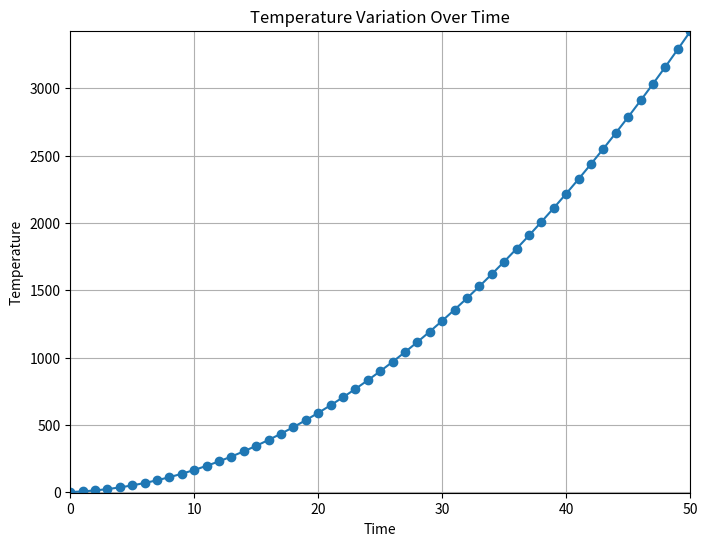

Python code for this plot:
import matplotlib.pyplot as plt

def quadratic_weather_model(time, a, b, c):
  temperature = a * (time**2) + b * time + c
  return temperature


def main():
  a = 1.3
  b = 3.4
  c = 2.3

  time_values = list(range(0, 51))
  temperature_values = [
      quadratic_weather_model(t, a, b, c) for t in time_values
  ]

  plt.figure(figsize=(8, 6))
  plt.plot(time_values, temperature_values, marker='o', linestyle='-')
  plt.title('Temperature Variation Over Time')
  plt.xlabel('Time')
  plt.ylabel('Temperature')
  plt.grid(True)
  plt.xlim(0, 50)
  plt.ylim(min(temperature_values) - 5, max(temperature_values) + 5)
  plt.show()


if __name__ == "__main__":
  main()